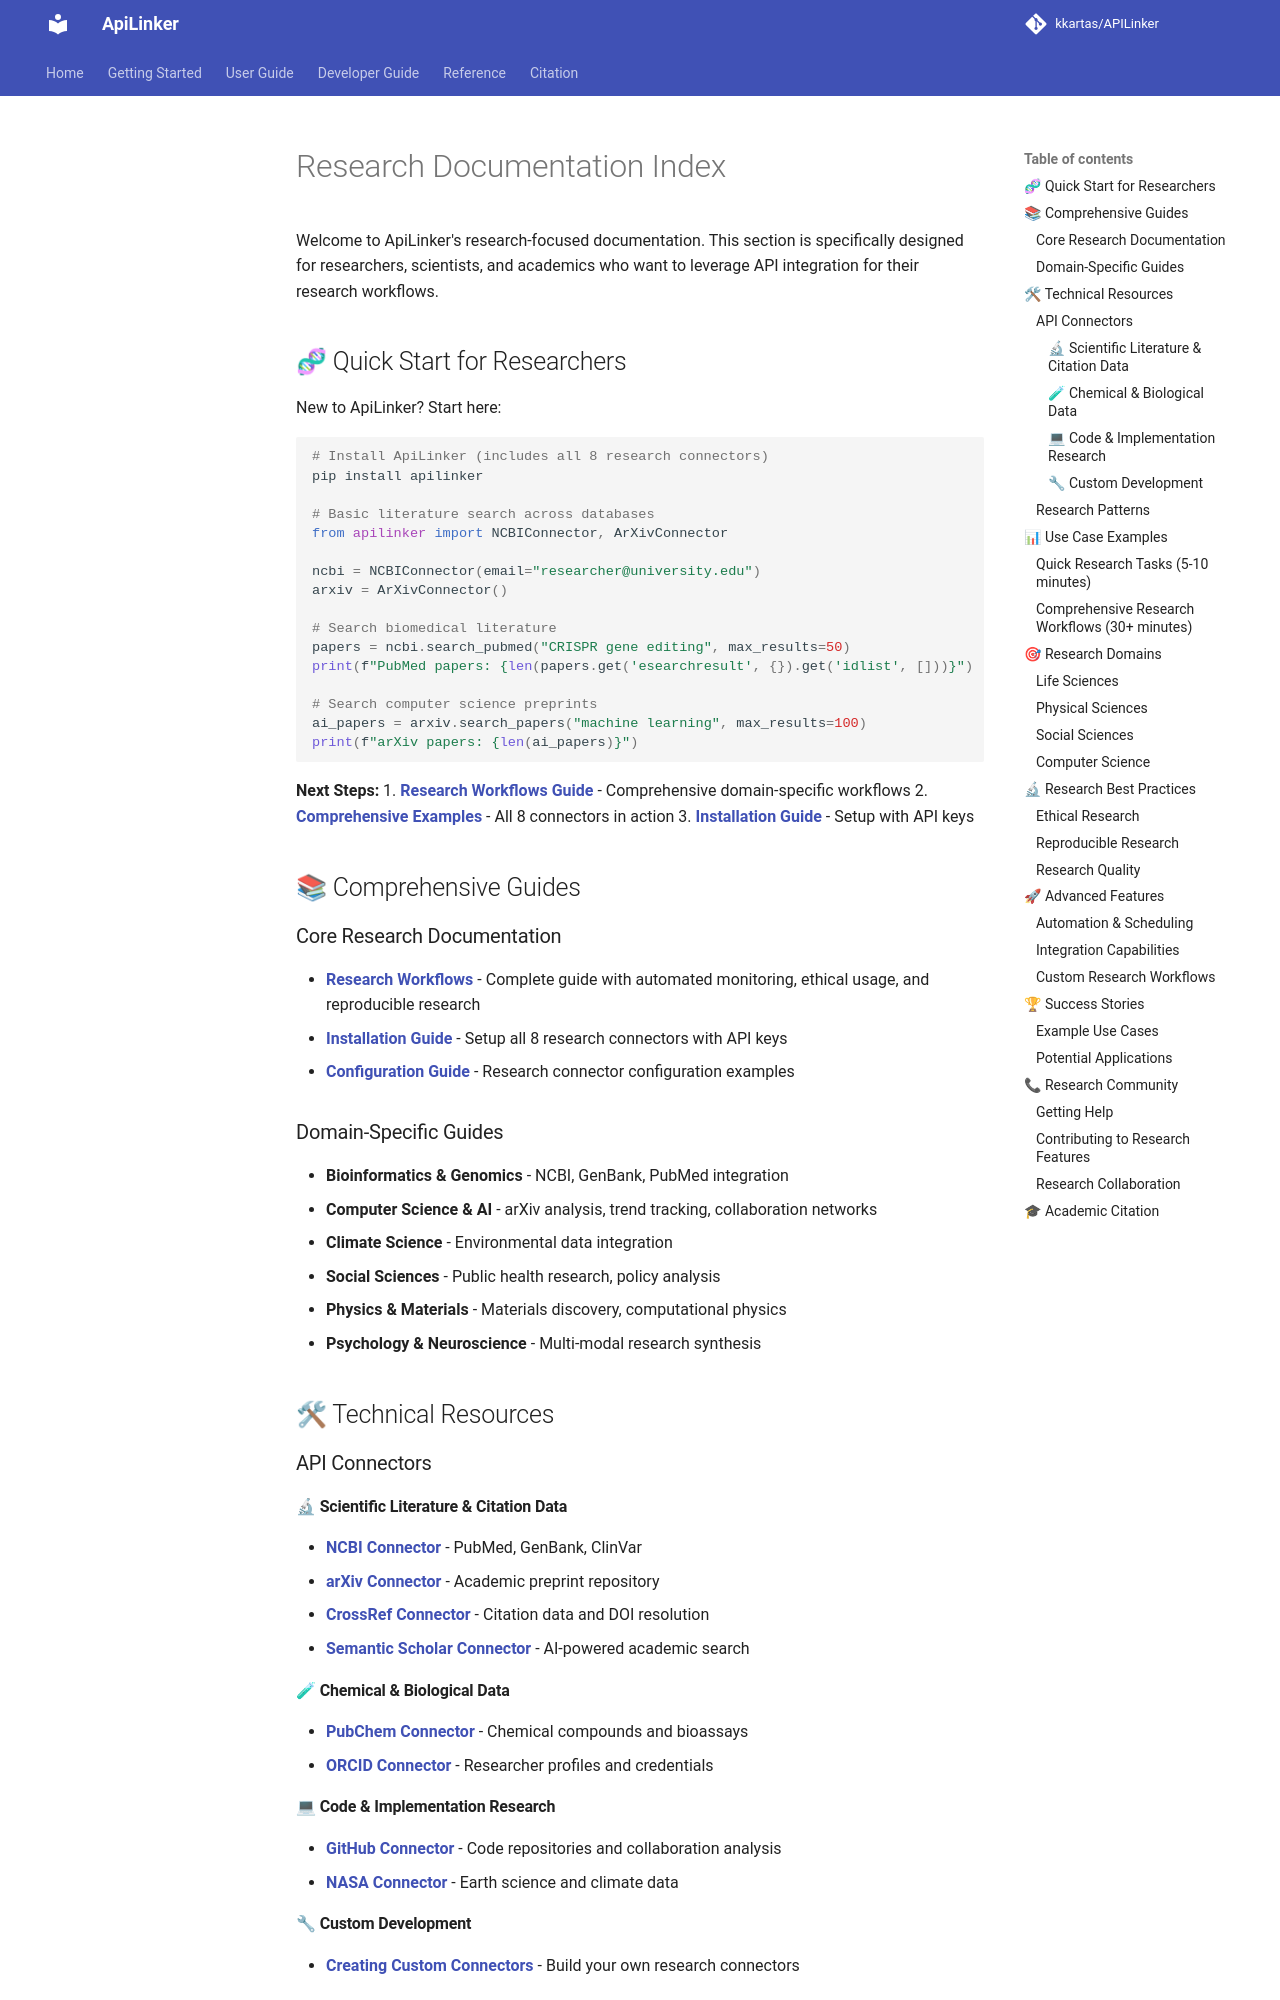

repository: kkartas/APILinker · page: research_index/index.html · generator: mkdocs

# Research Documentation Index

Welcome to ApiLinker's research-focused documentation. This section is specifically designed for researchers, scientists, and academics who want to leverage API integration for their research workflows.

## 🧬 Quick Start for Researchers

New to ApiLinker? Start here:

```python
# Install ApiLinker (includes all 8 research connectors)
pip install apilinker

# Basic literature search across databases
from apilinker import NCBIConnector, ArXivConnector

ncbi = NCBIConnector(email="researcher@university.edu")
arxiv = ArXivConnector()

# Search biomedical literature
papers = ncbi.search_pubmed("CRISPR gene editing", max_results=50)
print(f"PubMed papers: {len(papers.get('esearchresult', {}).get('idlist', []))}")

# Search computer science preprints
ai_papers = arxiv.search_papers("machine learning", max_results=100) 
print(f"arXiv papers: {len(ai_papers)}")
```

**Next Steps:**
1. **[Research Workflows Guide](research_workflows.md)** - Comprehensive domain-specific workflows
2. **[Comprehensive Examples](../examples/comprehensive_research_examples.py)** - All 8 connectors in action
3. **[Installation Guide](installation.md)** - Setup with API keys

## 📚 Comprehensive Guides

### Core Research Documentation
- **[Research Workflows](research_workflows.md)** - Complete guide with automated monitoring, ethical usage, and reproducible research
- **[Installation Guide](installation.md)** - Setup all 8 research connectors with API keys
- **[Configuration Guide](configuration.md)** - Research connector configuration examples

### Domain-Specific Guides
- **Bioinformatics & Genomics** - NCBI, GenBank, PubMed integration
- **Computer Science & AI** - arXiv analysis, trend tracking, collaboration networks
- **Climate Science** - Environmental data integration
- **Social Sciences** - Public health research, policy analysis
- **Physics & Materials** - Materials discovery, computational physics
- **Psychology & Neuroscience** - Multi-modal research synthesis

## 🛠 Technical Resources

### API Connectors

#### 🔬 Scientific Literature & Citation Data
- **[NCBI Connector](../apilinker/connectors/scientific/ncbi.py)** - PubMed, GenBank, ClinVar
- **[arXiv Connector](../apilinker/connectors/scientific/arxiv.py)** - Academic preprint repository
- **[CrossRef Connector](../apilinker/connectors/scientific/crossref.py)** - Citation data and DOI resolution
- **[Semantic Scholar Connector](../apilinker/connectors/scientific/semantic_scholar.py)** - AI-powered academic search

#### 🧪 Chemical & Biological Data
- **[PubChem Connector](../apilinker/connectors/scientific/pubchem.py)** - Chemical compounds and bioassays
- **[ORCID Connector](../apilinker/connectors/scientific/orcid.py)** - Researcher profiles and credentials
